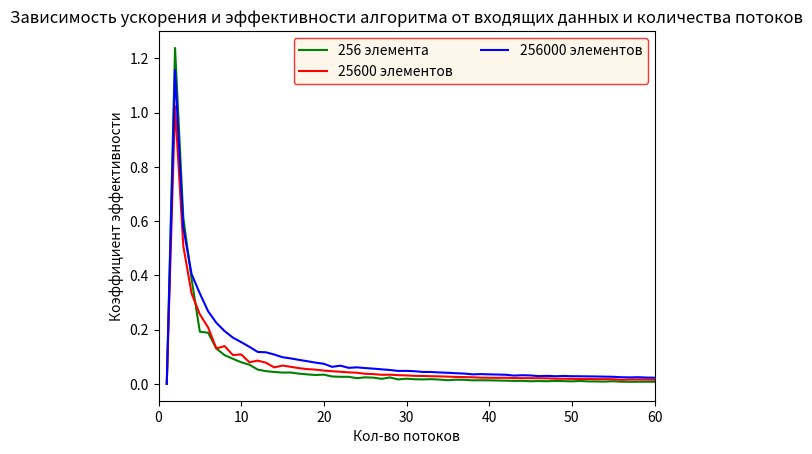

Recreate this plot in Python.
import matplotlib.pyplot as plt
import numpy as np

X1 = []
for i in range(60):
    X1.append(i+1)

Y1 = [0.00712170, 0.00575230, 0.00580800, 0.00613390, 0.00925490, 0.00755040, 0.00910430, 0.00961090,
      0.00961120, 0.00991280, 0.01006670, 0.01226150, 0.01261580, 0.01244450, 0.01214690, 0.01129010,
      0.01178250, 0.01192140, 0.01200140, 0.01097640, 0.01294010, 0.01293030, 0.01233390, 0.01467050,
      0.01219420, 0.01234210, 0.01457870, 0.01099880, 0.01535820, 0.01272830, 0.01372770, 0.01383670,
      0.01272120, 0.01356120, 0.01528570, 0.01300920, 0.01308770, 0.01451240, 0.01389720, 0.01372790,
      0.01418330, 0.01449050, 0.01525740, 0.01456580, 0.01644200, 0.01506900, 0.01562410, 0.01383760,
      0.01430960, 0.01530690, 0.01307250, 0.01516720, 0.01515410, 0.01579890, 0.01337750, 0.01601870,
      0.01595530, 0.01564170, 0.01531900, 0.01516720]



Y2 = [10.396262, 10.157515, 10.226182, 10.388841, 10.131705, 9.996828, 13.259504, 10.657287, 12.220613, 10.616838,
      13.037609, 11.005337, 11.091736, 13.129139, 10.980583, 10.987715, 11.205172, 11.203236, 10.965322, 11.133079,
      11.135164, 11.056731, 11.103692, 10.982315, 11.592858, 11.472171, 11.923070, 11.317537, 11.513393, 11.417804,
      11.697986, 11.438652, 11.424914, 11.329049, 11.410368, 11.519451, 11.488786, 11.522001, 11.853956, 11.714693,
      11.566116, 11.191010, 11.455080, 11.309059, 11.159654, 11.049047, 10.950581, 11.466890, 11.357136, 11.288294,
      11.452171, 11.149469, 11.371495, 11.125383, 11.196451, 12.469866, 11.248635, 11.100755, 11.091603, 11.371495]

Y3 = [201.857813, 174.486425, 175.090180, 166.300785, 151.299032, 150.775802, 149.425966, 148.248366, 147.889832,
      145.589192, 147.747264, 155.674855, 144.368825, 143.403187, 146.434776, 143.292443, 142.382052, 141.944016,
      142.987674, 143.246020, 160.295667, 143.013309, 154.888420, 143.722762, 143.927271, 143.516748, 144.520994,
      145.715631, 150.428475, 144.875312, 143.805848, 147.997018, 143.613097, 144.754364, 144.627433, 146.586937,
      147.154777, 154.890450, 147.027651, 146.847102, 146.039461, 145.818473, 156.382349, 146.556983, 147.129282,
      155.731677, 147.549546, 151.808186, 143.386766, 145.109573, 143.455214, 142.535944, 141.878906, 142.121781,
      142.687862, 148.940850, 149.469911, 143.052590, 148.577926, 148.940850]

Y1_ = np.asarray(Y1, dtype=np.float32)
X1_ = np.asarray(X1, dtype=np.float32)
Y2_ = np.asarray(Y2, dtype=np.float32)
Y3_ = np.asarray(Y3, dtype=np.float32)

fig = plt.figure()
# ax - окно с графиком
ax = fig.add_subplot()
# ax.axis('equal')
ax.set_title("Зависимость ускорения и эффективности алгоритма от входящих данных и количества потоков")
ax.set_xlabel('Кол-во потоков')
ax.set_ylabel('Коэффициент эффективности')

T = np.linspace(0, 10, len(Y1))
T1 = np.zeros_like(T)
T = np.linspace(0, 10, len(Y2))
T2 = np.zeros_like(T)
T = np.linspace(0, 10, len(Y3))
T3 = np.zeros_like(T)

for i in range(1, len(Y1_)):
    T1[i] = Y1_[0]/(i * Y1_[i])

for i in range(1, len(Y2_)):
    T2[i] = Y2_[0]/(Y2_[i] * i)

for i in range(1, len(Y3_)):
    T3[i] = Y3_[0]/(Y3_[i] * i)




ax.plot(X1_, T1, 'g', label="256 элемента")
ax.plot(X1_, T2, 'r', label="25600 элементов")
ax.plot(X1_, T3, 'b', label="256000 элементов")

ax.legend(
    ncol = 2,    #  количество столбцов
    facecolor = 'oldlace',    #  цвет области
    edgecolor = 'r',    #  цвет крайней линии
)
ax.set(xlim=[0, 60])
plt.show()